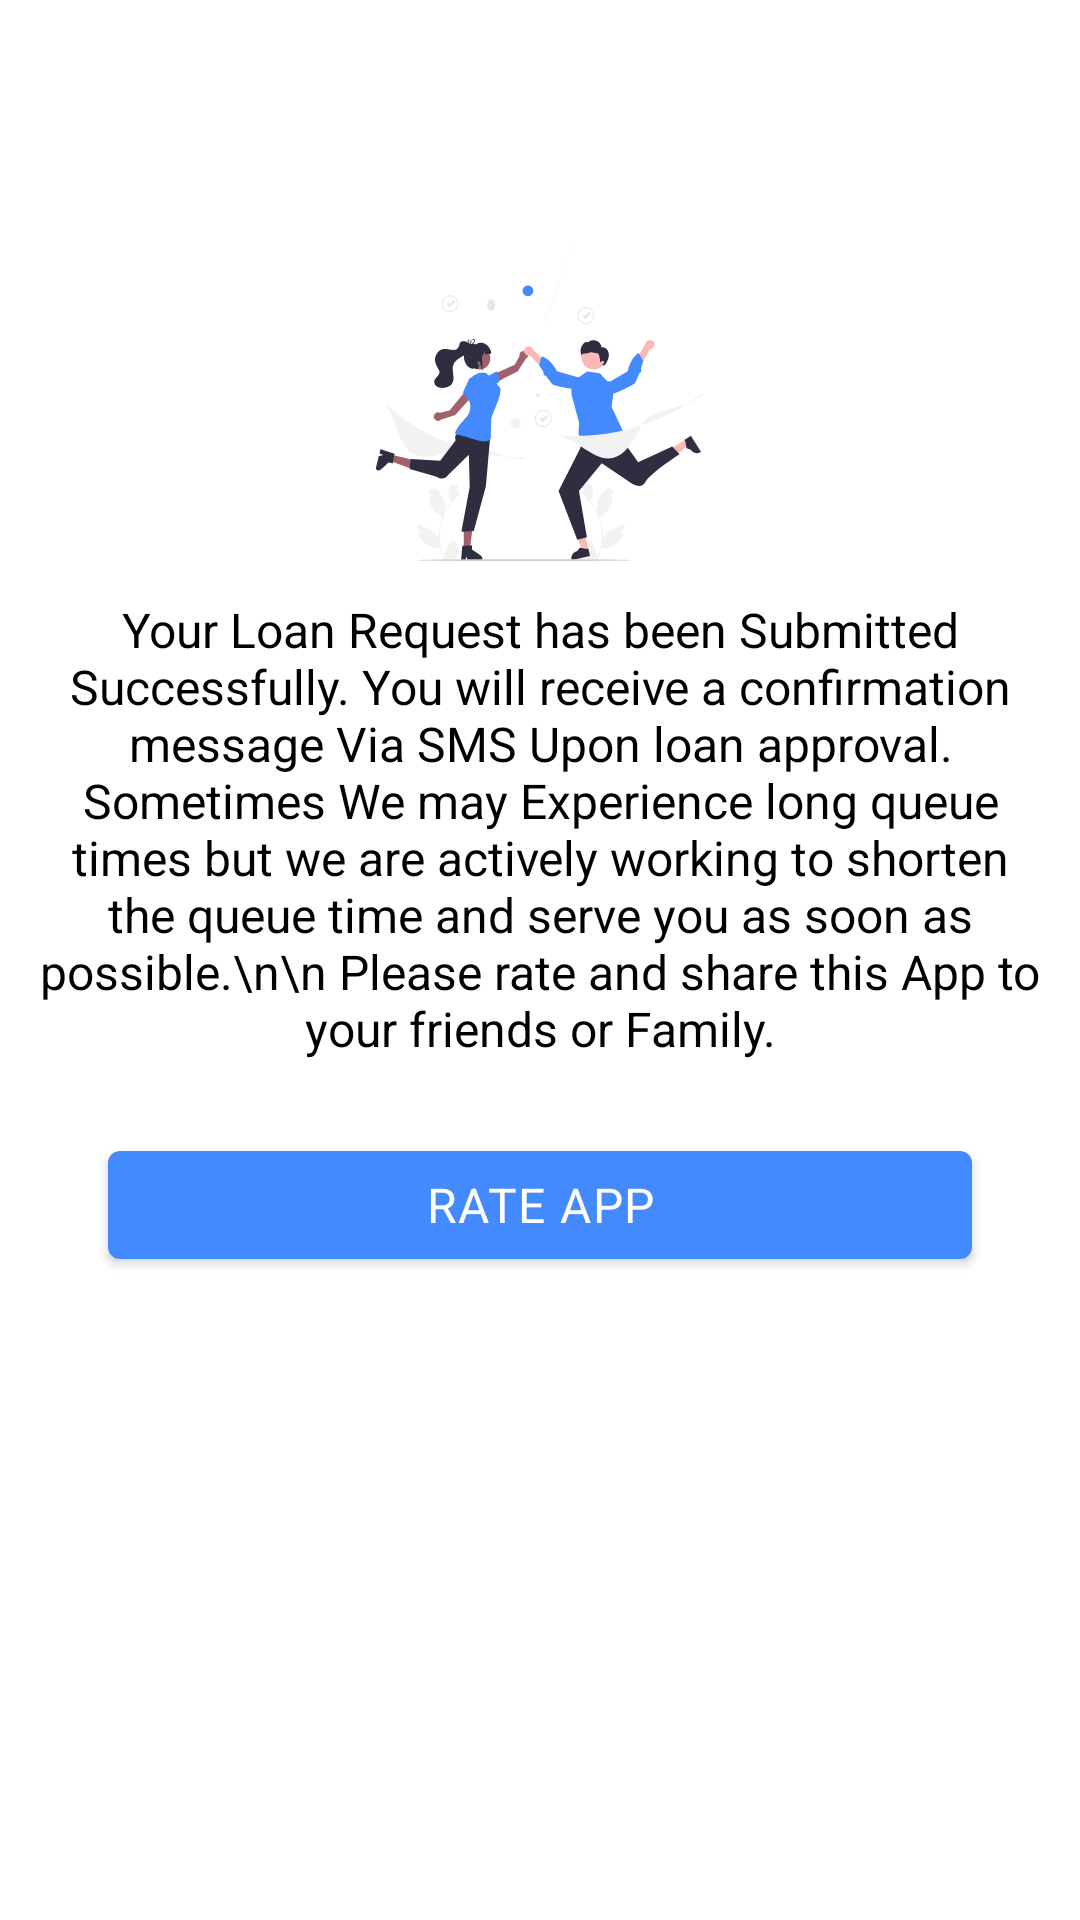

This screen was rendered from an Android layout file. Write that file and the resources it references.
<!-- AndroidManifest.xml: application theme AppTheme -->
<!-- res/layout/activity_rate.xml -->
<?xml version="1.0" encoding="utf-8"?>

<LinearLayout xmlns:android="http://schemas.android.com/apk/res/android"
    xmlns:ads="http://schemas.android.com/apk/res-auto"
    xmlns:app="http://schemas.android.com/apk/res-auto"
    xmlns:tools="http://schemas.android.com/tools"
    android:layout_width="match_parent"
    android:gravity="center"
    android:background="@android:color/white"
    android:layout_height="match_parent"
    android:orientation="vertical">

    <ScrollView
        android:layout_width="match_parent"
        android:layout_height="510dp"
        android:layout_gravity="center"
        android:scrollbars="none">

        <LinearLayout
            android:layout_width="match_parent"
            android:layout_height="wrap_content"
            android:orientation="vertical"
            android:padding="12dp">

            <ImageView
                android:id="@+id/imageView2"
                android:layout_width="303dp"
                android:layout_height="110dp"
                android:layout_gravity="center"
                ads:srcCompat="@drawable/ic_undraw_winners_re_wr1l__1_"
              />

            <com.google.android.material.textview.MaterialTextView
                android:id="@+id/textView4"
                android:layout_width="match_parent"
                android:layout_height="wrap_content"
                android:layout_gravity="center"
                android:layout_marginTop="12dp"
                android:gravity="center"
                android:text="Your Loan Request has been Submitted Successfully. You will receive a confirmation message Via SMS Upon loan approval. Sometimes We may Experience long queue times but we are actively working to shorten the queue time and serve you as soon as possible.\n\n Please rate and share this App to your friends or Family."
                android:textAppearance="?textAppearanceHeadline5"
                android:textColor="@android:color/black"
                android:textSize="16sp" />

            <com.google.android.material.button.MaterialButton
                android:id="@+id/button_id"
                style="@style/Widget.MaterialComponents.Button"
                android:layout_width="match_parent"
                android:layout_height="wrap_content"
                android:layout_gravity="center"
                android:layout_marginLeft="24dp"
                android:layout_marginTop="24dp"
                android:layout_marginRight="24dp"
                android:onClick="next"
                android:text="RATE APP"
                android:textAppearance="?textAppearanceBody1"
                android:textColor="@android:color/white" />

        </LinearLayout>
    </ScrollView>


</LinearLayout>
<!-- resources referenced by this layout -->
<resources>
  <!-- drawable ic_undraw_winners_re_wr1l__1_: vector/xml drawable (drawable, 14192 chars, omitted) -->
  <style name="AppTheme" parent="Theme.MaterialComponents.DayNight.NoActionBar.Bridge">
          
          <item name="colorPrimary">@color/colorPrimary</item>
          <item name="colorPrimaryDark">@color/colorPrimaryDark</item>
          <item name="android:textColorPrimary">@android:color/white</item>
          <item name="colorAccent">@color/colorAccent</item>
          <item name="android:textColor">@android:color/black</item>
          <item name="android:windowDisablePreview">true</item>
          <item name="android:windowContentTransitions" tools:targetApi="lollipop">true</item>
          <item name="android:windowEnterTransition" tools:ignore="NewApi">@android:transition/explode</item>
          <item name="android:windowExitTransition" tools:ignore="NewApi">@android:transition/explode</item>
          <item name="android:windowActivityTransitions" tools:ignore="NewApi">true</item>
          <item name="android:statusBarColor" tools:ignore="NewApi">@android:color/white</item>
          <item name="android:windowLightStatusBar" tools:ignore="NewApi">true</item>
          <item name="android:windowLightNavigationBar" tools:ignore="NewApi">true</item>
          <item name="android:navigationBarColor" tools:ignore="NewApi">@android:color/white</item>
      </style>
  <color name="colorPrimary">#448AFF</color>
  <color name="colorPrimaryDark">#005ECB</color>
  <color name="colorAccent">#448AFF</color>
</resources>
